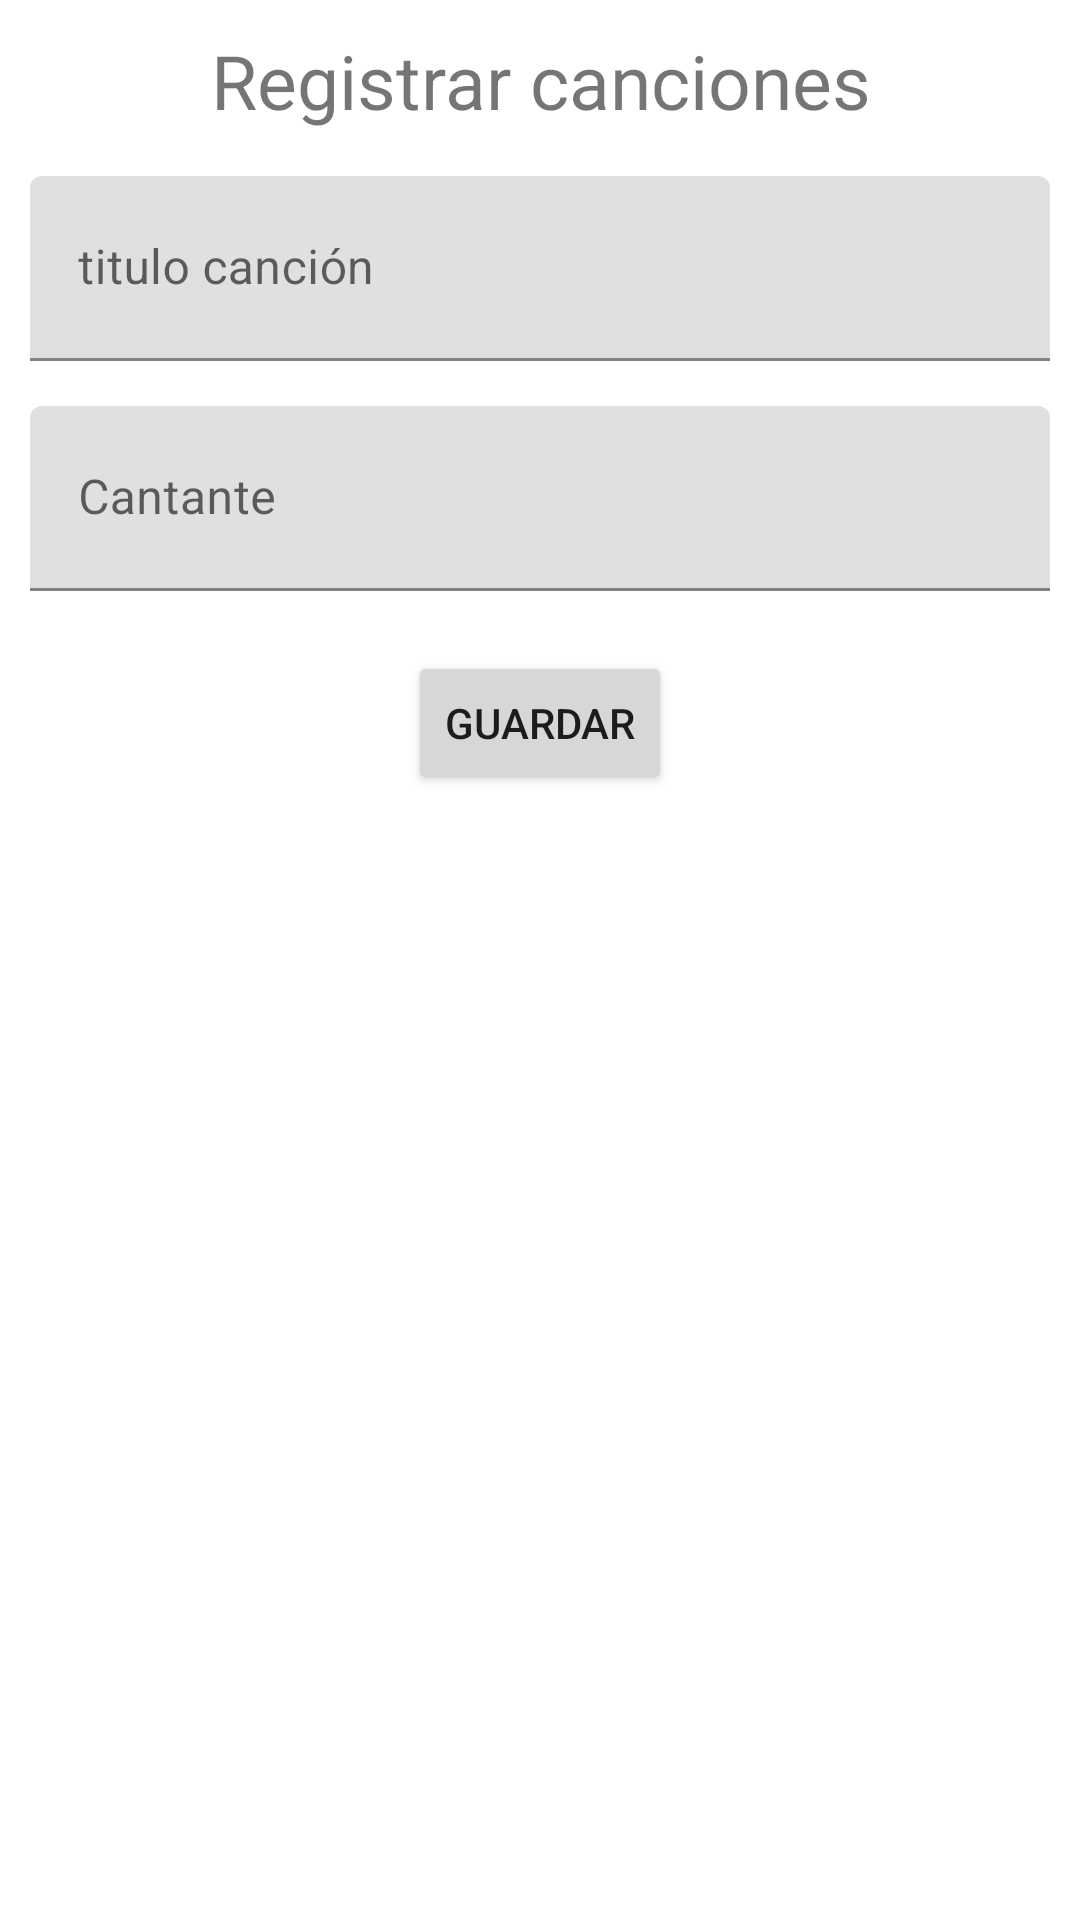

Write the Android layout XML for this screen, with the resource values it uses.
<!-- AndroidManifest.xml: application theme Theme.MyApplication -->
<!-- res/layout/activity_canciones.xml -->
<?xml version="1.0" encoding="utf-8"?>
<RelativeLayout xmlns:android="http://schemas.android.com/apk/res/android"
    xmlns:app="http://schemas.android.com/apk/res-auto"
    xmlns:tools="http://schemas.android.com/tools"
    android:layout_width="match_parent"
    android:layout_height="match_parent"
    tools:context=".CancionesActivity">

        <ScrollView
            android:layout_width="match_parent"
            android:layout_height="match_parent">

                <androidx.appcompat.widget.LinearLayoutCompat
                    android:layout_width="match_parent"
                    android:layout_height="wrap_content"
                    android:gravity="center"
                    android:orientation="vertical"
                    android:padding="10dp">

                        <TextView
                            android:layout_width="match_parent"
                            android:layout_height="wrap_content"
                            android:gravity="center"
                            android:text="Registrar canciones"
                            android:textSize="25sp" />

                        <com.google.android.material.textfield.TextInputLayout
                            android:layout_width="match_parent"
                            android:layout_height="wrap_content"
                            android:layout_marginTop="15dp">

                                <EditText
                                    android:id="@+id/txtTituloCancion"
                                    android:layout_width="match_parent"
                                    android:layout_height="wrap_content"
                                    android:drawablePadding="10dp"
                                    android:hint="titulo canción"
                                    android:inputType="text"
                                    android:padding="20dp" />

                        </com.google.android.material.textfield.TextInputLayout>

                        <com.google.android.material.textfield.TextInputLayout
                            android:layout_width="match_parent"
                            android:layout_height="wrap_content"
                            android:layout_marginTop="15dp">

                                <EditText
                                    android:id="@+id/txtArtista"
                                    android:layout_width="match_parent"
                                    android:layout_height="wrap_content"
                                    android:drawablePadding="10dp"
                                    android:hint="Cantante"
                                    android:inputType="text"
                                    android:padding="20dp" />

                        </com.google.android.material.textfield.TextInputLayout>

                        <Button
                            android:id="@+id/btnGuardar"
                            android:layout_marginTop="20sp"
                            android:layout_width="wrap_content"
                            android:layout_height="wrap_content"
                            android:text="Guardar"/>
                </androidx.appcompat.widget.LinearLayoutCompat>
        </ScrollView>

</RelativeLayout>
<!-- resources referenced by this layout -->
<resources>
  <style name="Theme.MyApplication" parent="Theme.MaterialComponents.DayNight.DarkActionBar">
          
          <item name="colorPrimary">@color/purple_500</item>
          <item name="colorPrimaryVariant">@color/purple_700</item>
          <item name="colorOnPrimary">@color/white</item>
          
          <item name="colorSecondary">@color/teal_200</item>
          <item name="colorSecondaryVariant">@color/teal_700</item>
          <item name="colorOnSecondary">@color/black</item>
          
          <item name="android:statusBarColor">?attr/colorPrimaryVariant</item>
          
      </style>
  <!-- not gathered from this repository: default colours our renderer supplied (Android Studio template values) -->
  <color name="purple_500">#FF6200EE</color>
  <color name="purple_700">#FF3700B3</color>
  <color name="teal_200">#FF03DAC5</color>
  <color name="teal_700">#FF018786</color>
  <color name="black">#FF000000</color>
  <color name="white">#FFFFFFFF</color>
</resources>
